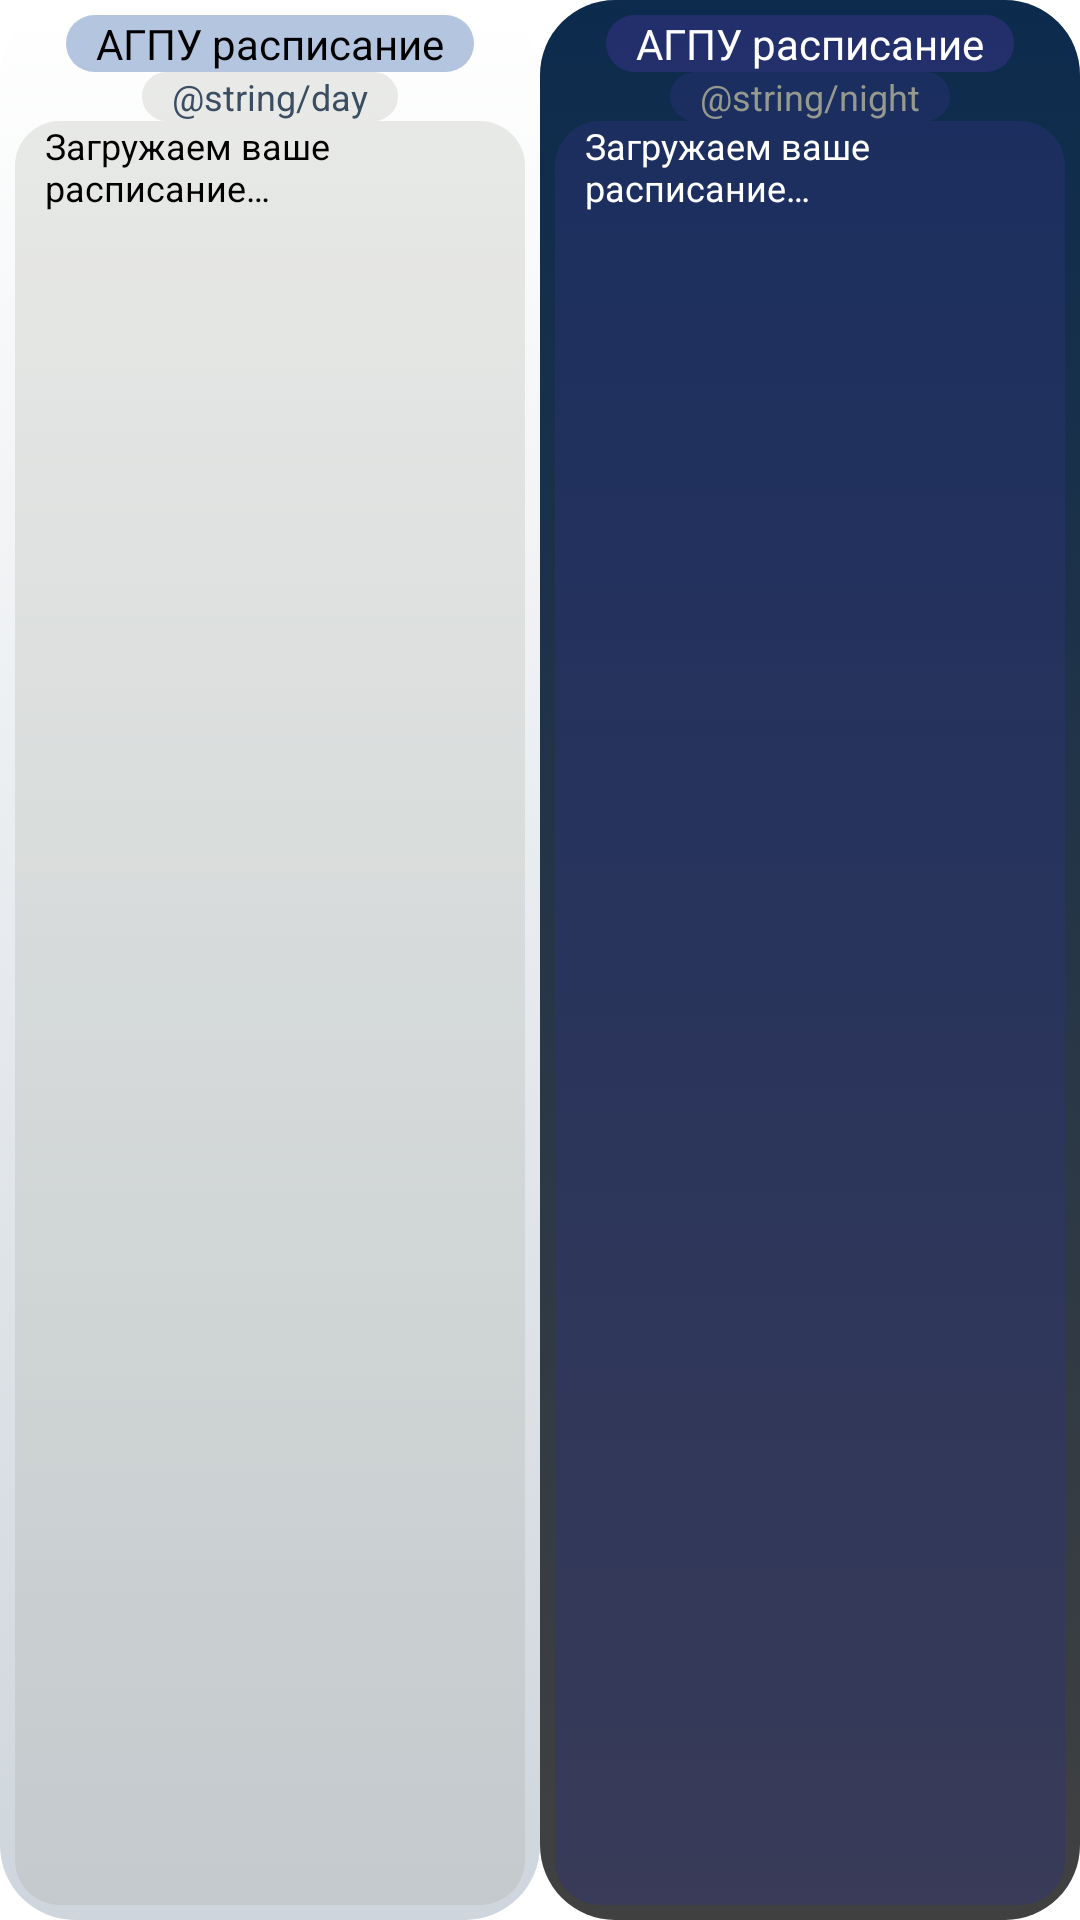

Reconstruct the res/layout file that produces this screen, plus the resources it refers to.
<!-- AndroidManifest.xml: application theme Theme.MyApp.Main -->
<!-- res/layout/widget_preview.xml -->
<?xml version="1.0" encoding="utf-8"?>
<LinearLayout android:layout_width="wrap_content"
    android:layout_height="wrap_content"
    android:orientation="horizontal"
    xmlns:android="http://schemas.android.com/apk/res/android"
    android:baselineAligned="false">
    <LinearLayout
        android:layout_width="match_parent"
        android:layout_height="match_parent"
        android:layout_weight="1"
        android:gravity="center"
        android:orientation="vertical"
        android:theme="@style/Theme.MyApp.Main"
        android:background="@drawable/widget_background_light"
        android:padding="5dp"> 
        <TextView
            android:layout_width="wrap_content"
            android:layout_height="wrap_content"
            android:background="@drawable/widget_maintext_background_light"
            android:text="@string/app_name"
            android:textColor="@color/widget_text_color_light"
            android:textSize="14sp"
            android:paddingLeft="10dp"
            android:paddingRight="10dp">
        </TextView>
        <TextView
            android:textSize="12sp"
            android:text="@string/day"
            android:layout_width="wrap_content"
            android:layout_height="wrap_content"
            android:paddingLeft="10dp"
            android:paddingRight="10dp"
            android:background="@drawable/widget_subtext_background_light"
            android:textColor="@color/widget_secondary_text_color_light">
        </TextView>
        <TextView
            android:textSize="12sp"
            android:text="@string/widget_loading"
            android:layout_width="match_parent"
            android:layout_height="match_parent"
            android:paddingLeft="10dp"
            android:paddingRight="10dp"
            android:background="@drawable/widget_subtext_background_light"
            android:textColor="@color/widget_text_color_light">
        </TextView>
    </LinearLayout>
    <LinearLayout
        android:layout_width="match_parent"
        android:layout_height="match_parent"
        android:layout_weight="1"
        android:gravity="center"
        android:orientation="vertical"
        android:theme="@style/Theme.MyApp.Main"
        android:background="@drawable/widget_background_dark"
        android:padding="5dp"> 
        <TextView
            android:id="@+id/tvUpdate"
            android:layout_width="wrap_content"
            android:layout_height="wrap_content"
            android:background="@drawable/widget_maintext_background_dark"
            android:text="@string/app_name"
            android:textColor="@color/widget_text_color_dark"
            android:textSize="14sp"
            android:paddingLeft="10dp"
            android:paddingRight="10dp">
        </TextView>
        <TextView
            android:id="@+id/tvUpdate_time"
            android:textSize="12sp"
            android:text="@string/night"
            android:layout_width="wrap_content"
            android:layout_height="wrap_content"
            android:paddingLeft="10dp"
            android:paddingRight="10dp"
            android:background="@drawable/widget_subtext_background_dark"
            android:textColor="@color/widget_secondary_text_color_dark">
        </TextView>
        <TextView
            android:id="@+id/tvUpdate_time2"
            android:textSize="12sp"
            android:text="@string/widget_loading"
            android:layout_width="match_parent"
            android:layout_height="match_parent"
            android:paddingLeft="10dp"
            android:paddingRight="10dp"
            android:background="@drawable/widget_subtext_background_dark"
            android:textColor="@color/widget_text_color_dark">
        </TextView>
    </LinearLayout>

</LinearLayout>
<!-- resources referenced by this layout -->
<resources>
  <color name="widget_secondary_text_color_dark">@color/arkt_iva</color>
  <color name="widget_secondary_text_color_light">@color/coal</color>
  <color name="widget_text_color_dark">@color/white</color>
  <color name="widget_text_color_light">@color/black</color>
  <!-- drawable widget_background_dark (drawable) -->
  <?xml version="1.0" encoding="utf-8"?>
  <selector xmlns:android="http://schemas.android.com/apk/res/android">
      <item>
          <shape android:shape="rectangle">
              <gradient
                  android:startColor="@color/widget_color_dark"
                  android:endColor="@color/widget_color2_dark"
                  android:angle="270">
              </gradient>
              <corners android:radius="25dp" />
          </shape>
      </item>
  </selector>
  <!-- drawable widget_background_light (drawable) -->
  <?xml version="1.0" encoding="utf-8"?>
  <selector xmlns:android="http://schemas.android.com/apk/res/android">
      <item>
          <shape android:shape="rectangle">
              <gradient
                  android:startColor="@color/widget_color_light"
                  android:endColor="@color/widget_color2_light"
                  android:angle="270">
              </gradient>
              <corners android:radius="25dp" />
          </shape>
      </item>
  </selector>
  <!-- drawable widget_maintext_background_dark (drawable) -->
  <?xml version="1.0" encoding="utf-8"?>
  <selector xmlns:android="http://schemas.android.com/apk/res/android">
      <item>
          <shape android:shape="rectangle">
              <solid android:color="@color/widget_maintext_dark"/>
              <corners android:radius="15dp"/>
          </shape>
      </item>
  </selector>
  <!-- drawable widget_maintext_background_light (drawable) -->
  <?xml version="1.0" encoding="utf-8"?>
  <selector xmlns:android="http://schemas.android.com/apk/res/android">
      <item>
          <shape android:shape="rectangle">
              <solid android:color="@color/widget_maintext_light"/>
              <corners android:radius="15dp"/>
          </shape>
      </item>
  </selector>
  <!-- drawable widget_subtext_background_dark (drawable) -->
  <?xml version="1.0" encoding="utf-8"?>
  <selector xmlns:android="http://schemas.android.com/apk/res/android">
      <item>
          <shape android:shape="rectangle">
              <solid android:color="@color/widget_subtext_dark"/>
              <corners android:radius="15dp"/>
          </shape>
      </item>
  </selector>
  <!-- drawable widget_subtext_background_light (drawable) -->
  <?xml version="1.0" encoding="utf-8"?>
  <selector xmlns:android="http://schemas.android.com/apk/res/android">
      <item>
          <shape android:shape="rectangle">
              <solid android:color="@color/widget_subtext_light"/>
              <corners android:radius="15dp"/>
          </shape>
      </item>
  </selector>
  <string name="app_name">АГПУ расписание</string>
  <string name="widget_loading">Загружаем ваше расписание…</string>
  <color name="arkt_iva">#95998e</color>
  <color name="coal">#3b4d61</color>
  <color name="white">#FFFFFFFF</color>
  <color name="black">#FF000000</color>
  <color name="widget_color_dark">#FE0B2A4C</color>
  <color name="widget_color2_dark">#CC111111</color>
  <color name="widget_color_light">#FFFFFF</color>
  <color name="widget_color2_light">#FECED5DC</color>
  <color name="widget_maintext_dark">@color/fierd75</color>
  <color name="widget_maintext_light">#66446EAE</color>
  <color name="widget_subtext_dark">#662e327b</color>
  <color name="widget_subtext_light">#3395998e</color>
  <color name="sea50">#CC446EAE</color>
  <color name="error">#BA3038</color>
  <color name="fierd50">#662e327b</color>
  <color name="sea">#077b8a</color>
  <color name="fierd75">#AA2e327b</color>
</resources>
